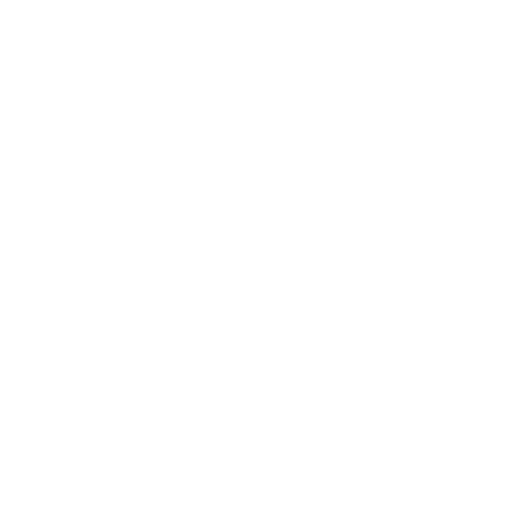
t = 0.00 s
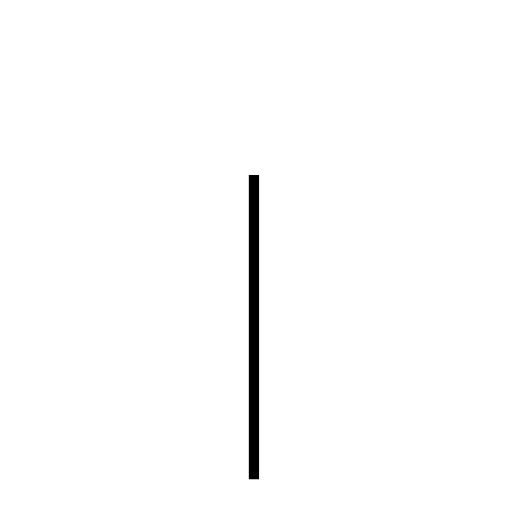
t = 0.89 s
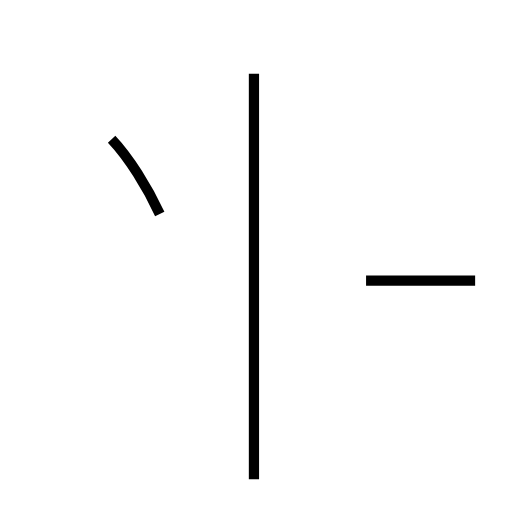
t = 1.77 s
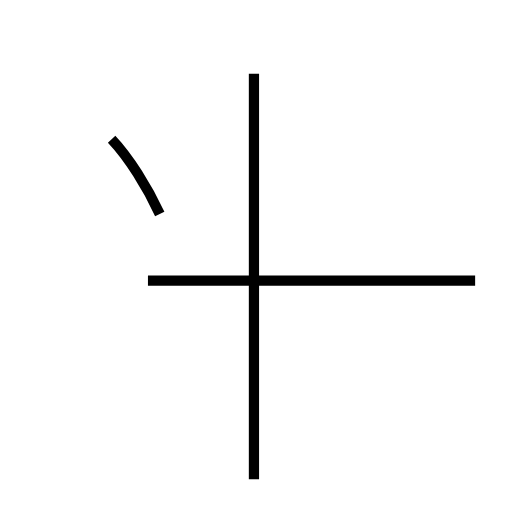
t = 2.41 s
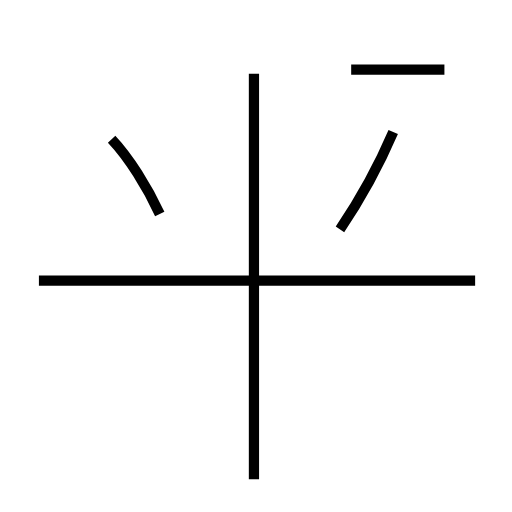
t = 3.33 s
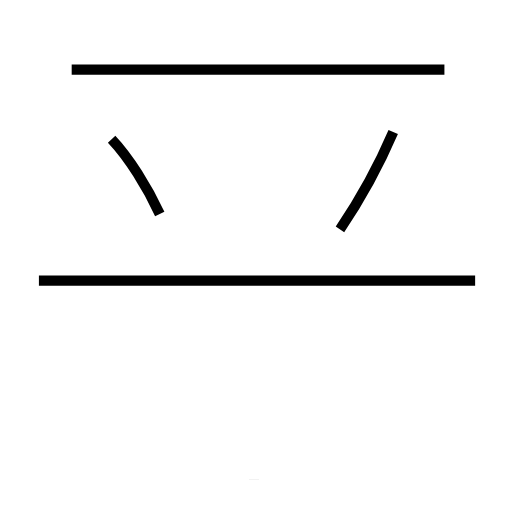
t = 4.15 s

The animated SVG that drew these frames (rendered in a browser with its animation timeline set to each time). Animation: 5 SMIL elements (animate=5); one cycle of 4.14 s.

<?xml version='1.0' encoding='utf-8'?>
<svg viewBox="0.0 -6.0 50.0 50.0" version="1.1" xmlns="http://www.w3.org/2000/svg"><rect x="-1000" y="-1000" width="2000" height="2000" stroke="white" fill="white" /><g style="fill:none;stroke:#000000;stroke-width:1"><path d="M 24.8 2.8 L 24.8 -36.8 " transform="translate(0.0 38.0)" stroke-dasharray="39.599999999999994" stroke-dashoffset="39.599999999999994"><animate attributeName="stroke-dashoffset" from="39.599999999999994" to="0" dur="1.1879999999999997s" begin="0s; anim_end.end" fill="freeze" id="anim0" /></path><path d="M 15.6 -23.1 C 14.4 -25.7 12.6 -28.6 10.9 -30.4 " transform="translate(0.0 38.0)" stroke-dasharray="8.715038701655107" stroke-dashoffset="8.715038701655107"><animate attributeName="stroke-dashoffset" from="8.715038701655107" to="0" dur="0.2614511610496532s" begin="anim0.end" fill="freeze" id="anim1" /></path><path d="M 46.4 -16.6 L 3.8 -16.6 " transform="translate(0.0 38.0)" stroke-dasharray="42.6" stroke-dashoffset="42.6"><animate attributeName="stroke-dashoffset" from="42.6" to="0" dur="1.278s" begin="anim1.end" fill="freeze" id="anim2" /></path><path d="M 33.2 -21.6 C 35.1 -24.4 36.9 -27.6 38.4 -31.1 " transform="translate(0.0 38.0)" stroke-dasharray="10.846449077728703" stroke-dashoffset="10.846449077728703"><animate attributeName="stroke-dashoffset" from="10.846449077728703" to="0" dur="0.3253934723318611s" begin="anim2.end" fill="freeze" id="anim3" /></path><path d="M 43.4 -37.2 L 7.0 -37.2" transform="translate(0.0 38.0)" stroke-dasharray="36.4" stroke-dashoffset="36.4"><animate attributeName="stroke-dashoffset" from="36.4" to="0" dur="1.0919999999999999s" begin="anim3.end" fill="freeze" id="anim_end" /></path></g></svg>
